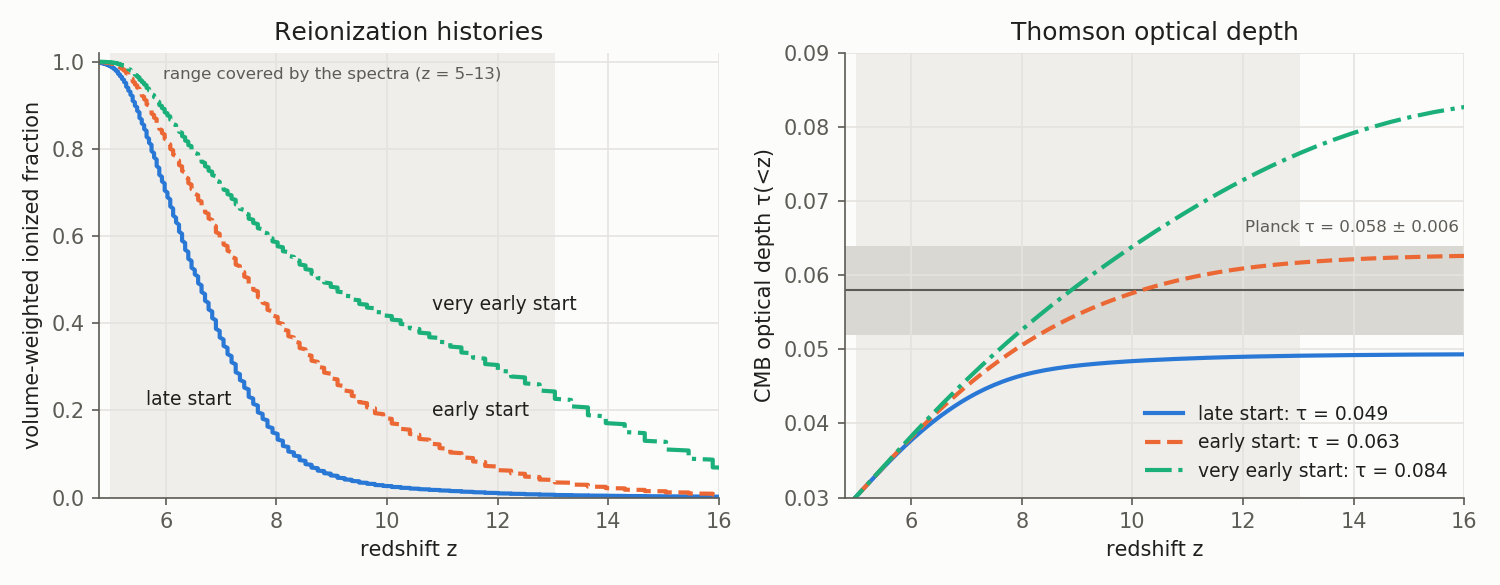

The data file committed next to this chart (first rows):
z, late_end_late_start_4_xHII_vol, late_end_late_start_4_xHII_mass, late_end_late_start_4_tau_lt_z, late_end_early_start_13_xHII_vol, late_end_early_start_13_xHII_mass, late_end_early_start_13_tau_lt_z, late_end_very_early_start_3_xHII_vol, late_end_very_early_start_3_xHII_mass, late_end_very_early_start_3_tau_lt_z
4.8, 0.9975, 0.9984, 0.02847, 0.9994, 0.9996, 0.02847, 0.9999, 1, 0.02847
4.831, 0.9973, 0.9983, 0.02872, 0.9994, 0.9996, 0.02872, 0.9999, 0.9999, 0.02872
4.831, 0.997, 0.9981, 0.02872, 0.9993, 0.9995, 0.02872, 0.9999, 0.9999, 0.02872
4.831, 0.9968, 0.9979, 0.02872, 0.9992, 0.9994, 0.02872, 0.9999, 0.9999, 0.02872
4.863, 0.9965, 0.9977, 0.02897, 0.9991, 0.9994, 0.02898, 0.9998, 0.9999, 0.02898
4.863, 0.9962, 0.9976, 0.02897, 0.999, 0.9993, 0.02898, 0.9998, 0.9998, 0.02898
4.863, 0.9959, 0.9973, 0.02897, 0.9989, 0.9992, 0.02898, 0.9997, 0.9998, 0.02898
4.896, 0.9955, 0.9971, 0.02923, 0.9987, 0.9992, 0.02923, 0.9997, 0.9998, 0.02924
4.896, 0.9951, 0.9968, 0.02923, 0.9986, 0.9991, 0.02923, 0.9996, 0.9997, 0.02924
4.896, 0.9947, 0.9966, 0.02923, 0.9985, 0.999, 0.02923, 0.9995, 0.9997, 0.02924
4.928, 0.9942, 0.9963, 0.0295, 0.9983, 0.9989, 0.0295, 0.9994, 0.9996, 0.0295
4.928, 0.9937, 0.9959, 0.0295, 0.9981, 0.9988, 0.0295, 0.9994, 0.9996, 0.0295
4.928, 0.9932, 0.9956, 0.0295, 0.9979, 0.9986, 0.0295, 0.9993, 0.9995, 0.0295
4.962, 0.9926, 0.9952, 0.02976, 0.9977, 0.9985, 0.02977, 0.9992, 0.9994, 0.02977
4.962, 0.992, 0.9948, 0.02976, 0.9975, 0.9983, 0.02977, 0.9991, 0.9994, 0.02977
4.962, 0.9914, 0.9943, 0.02976, 0.9973, 0.9982, 0.02977, 0.9989, 0.9993, 0.02977
4.995, 0.9907, 0.9938, 0.03004, 0.997, 0.998, 0.03004, 0.9988, 0.9992, 0.03004
4.995, 0.9899, 0.9933, 0.03004, 0.9967, 0.9978, 0.03004, 0.9987, 0.9991, 0.03004
4.995, 0.9891, 0.9928, 0.03004, 0.9964, 0.9976, 0.03004, 0.9985, 0.999, 0.03004
5.03, 0.9883, 0.9922, 0.03031, 0.996, 0.9973, 0.03032, 0.9984, 0.9989, 0.03032
5.03, 0.9874, 0.9916, 0.03031, 0.9956, 0.9971, 0.03032, 0.9982, 0.9988, 0.03032
5.03, 0.9864, 0.9909, 0.03031, 0.9952, 0.9968, 0.03032, 0.998, 0.9987, 0.03032
5.064, 0.9853, 0.9901, 0.03059, 0.9948, 0.9965, 0.0306, 0.9978, 0.9985, 0.0306
5.064, 0.9842, 0.9894, 0.03059, 0.9943, 0.9962, 0.0306, 0.9976, 0.9984, 0.0306
5.064, 0.983, 0.9886, 0.03059, 0.9938, 0.9958, 0.0306, 0.9973, 0.9982, 0.0306
5.1, 0.9818, 0.9877, 0.03088, 0.9933, 0.9955, 0.03089, 0.9971, 0.998, 0.03089
5.1, 0.9805, 0.9867, 0.03088, 0.9927, 0.9951, 0.03089, 0.9968, 0.9978, 0.03089
5.1, 0.979, 0.9858, 0.03088, 0.9921, 0.9946, 0.03089, 0.9964, 0.9976, 0.03089
5.135, 0.9775, 0.9847, 0.03116, 0.9914, 0.9942, 0.03118, 0.9961, 0.9973, 0.03118
5.135, 0.976, 0.9836, 0.03116, 0.9907, 0.9937, 0.03118, 0.9957, 0.997, 0.03118
5.135, 0.9743, 0.9825, 0.03116, 0.99, 0.9932, 0.03118, 0.9953, 0.9968, 0.03118
5.135, 0.9726, 0.9813, 0.03116, 0.9892, 0.9926, 0.03118, 0.9949, 0.9965, 0.03118
5.172, 0.9708, 0.98, 0.03146, 0.9883, 0.992, 0.03147, 0.9944, 0.9961, 0.03148
5.172, 0.9689, 0.9787, 0.03146, 0.9874, 0.9914, 0.03147, 0.9939, 0.9958, 0.03148
5.172, 0.9669, 0.9773, 0.03146, 0.9865, 0.9907, 0.03147, 0.9934, 0.9954, 0.03148
5.208, 0.9649, 0.9758, 0.03175, 0.9854, 0.99, 0.03177, 0.9928, 0.995, 0.03178
5.208, 0.9628, 0.9743, 0.03175, 0.9844, 0.9892, 0.03177, 0.9922, 0.9946, 0.03178
5.208, 0.9606, 0.9728, 0.03175, 0.9833, 0.9884, 0.03177, 0.9915, 0.9941, 0.03178
5.246, 0.9583, 0.9711, 0.03205, 0.9821, 0.9876, 0.03208, 0.9909, 0.9936, 0.03209
5.246, 0.9559, 0.9695, 0.03205, 0.9808, 0.9867, 0.03208, 0.9901, 0.9931, 0.03209
5.246, 0.9535, 0.9678, 0.03205, 0.9795, 0.9857, 0.03208, 0.9894, 0.9926, 0.03209
5.284, 0.9509, 0.9659, 0.03236, 0.9781, 0.9847, 0.03239, 0.9886, 0.992, 0.0324
5.284, 0.9483, 0.9641, 0.03236, 0.9767, 0.9837, 0.03239, 0.9878, 0.9914, 0.0324
5.284, 0.9456, 0.9622, 0.03236, 0.9752, 0.9826, 0.03239, 0.9869, 0.9908, 0.0324
5.284, 0.9428, 0.9602, 0.03236, 0.9736, 0.9815, 0.03239, 0.986, 0.9901, 0.0324
5.322, 0.9399, 0.9581, 0.03266, 0.972, 0.9803, 0.0327, 0.985, 0.9894, 0.03271
5.322, 0.937, 0.956, 0.03266, 0.9703, 0.9791, 0.0327, 0.984, 0.9887, 0.03271
5.322, 0.9339, 0.9538, 0.03266, 0.9685, 0.9778, 0.0327, 0.983, 0.9879, 0.03271
5.361, 0.9308, 0.9515, 0.03297, 0.9667, 0.9765, 0.03302, 0.9819, 0.9871, 0.03304
5.361, 0.9277, 0.9492, 0.03297, 0.9649, 0.9751, 0.03302, 0.9808, 0.9863, 0.03304
5.361, 0.9244, 0.9469, 0.03297, 0.9629, 0.9737, 0.03302, 0.9796, 0.9854, 0.03304
5.401, 0.921, 0.9444, 0.03329, 0.961, 0.9723, 0.03334, 0.9784, 0.9845, 0.03336
5.401, 0.9176, 0.9419, 0.03329, 0.9589, 0.9708, 0.03334, 0.9771, 0.9836, 0.03336
5.401, 0.9141, 0.9394, 0.03329, 0.9568, 0.9693, 0.03334, 0.9758, 0.9826, 0.03336
5.401, 0.9105, 0.9368, 0.03329, 0.9547, 0.9677, 0.03334, 0.9744, 0.9816, 0.03336
5.441, 0.9069, 0.934, 0.03361, 0.9525, 0.966, 0.03367, 0.9731, 0.9806, 0.0337
5.441, 0.9031, 0.9313, 0.03361, 0.9502, 0.9644, 0.03367, 0.9716, 0.9795, 0.0337
5.441, 0.8993, 0.9286, 0.03361, 0.9479, 0.9627, 0.03367, 0.9702, 0.9784, 0.0337
5.482, 0.8955, 0.9256, 0.03393, 0.9455, 0.9609, 0.034, 0.9687, 0.9773, 0.03403
5.482, 0.8916, 0.9227, 0.03393, 0.9431, 0.9591, 0.034, 0.9671, 0.9762, 0.03403
... 443 more rows
